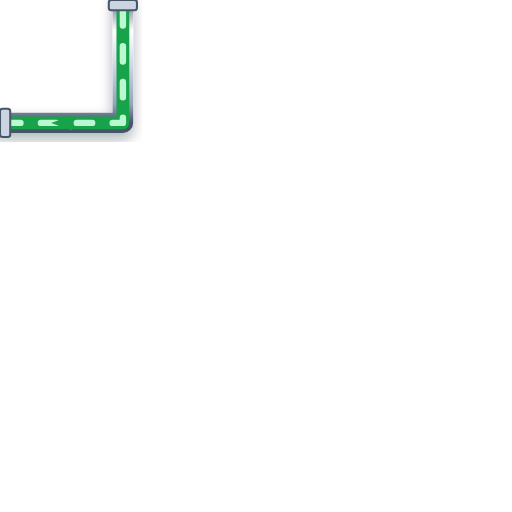
t = 0.00 s
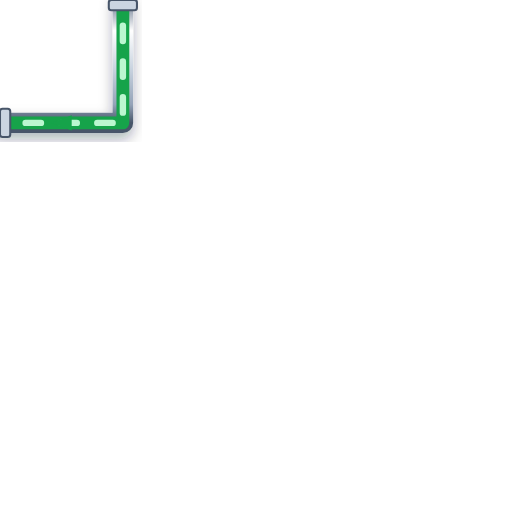
t = 0.20 s
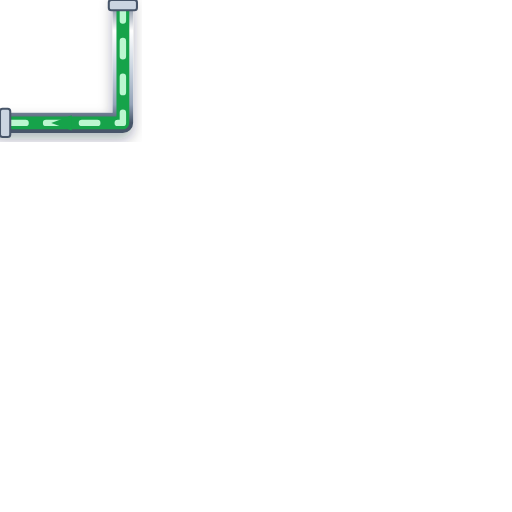
t = 0.40 s
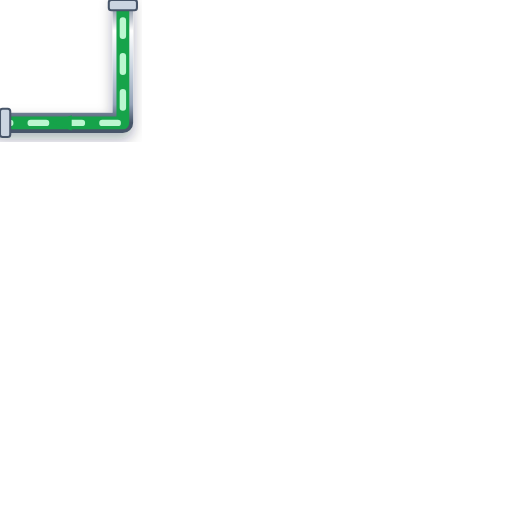
t = 0.60 s

The animated SVG that drew these frames (rendered in a browser with its animation timeline set to each time). Animation: 1 CSS @keyframes rule; one cycle of 0.80 s, repeats indefinitely.

<svg xmlns="http://www.w3.org/2000/svg" viewBox="0 0 200 200" width="200" height="200">
  <defs>
    <style>
      @keyframes p-flow-anim {
        from { stroke-dashoffset: 24; } to { stroke-dashoffset: 0; }
      }
      .anim-p-flow {
        stroke-dasharray: 6 8;
        animation: p-flow-anim 0.8s linear infinite;
      }
    </style>
    <filter id="ssPipeShadow" x="-15%" y="-15%" width="130%" height="130%">
      <feDropShadow dx="0" dy="2.5" stdDeviation="2.5" flood-color="#0f172a" flood-opacity="0.32" />
    </filter>
    <linearGradient id="ssPipeGradH" x1="0%" y1="0%" x2="0%" y2="100%">
      <stop offset="0%" stop-color="#64748b" /><stop offset="25%" stop-color="#ffffff" />
      <stop offset="55%" stop-color="#cbd5e1" /><stop offset="85%" stop-color="#94a3b8" /><stop offset="100%" stop-color="#475569" />
    </linearGradient>
  </defs>

  <!-- Stainless Steel 316 Outer Casing (8px with 3D Drop Shadow) -->
  <path d="M 48 0 L 48 48 L 0 48" stroke="url(#ssPipeGradH)" stroke-width="8" fill="none" stroke-linecap="round" stroke-linejoin="round" filter="url(#ssPipeShadow)"/>

  <!-- Process Fluid Core (5px) -->
  <path d="M 48 0 L 48 48 L 0 48" stroke="#16A34A" stroke-width="5" fill="none" stroke-linecap="round" stroke-linejoin="round"/>

  <!-- Animated Fluid Flow Stream Dashes (2.5px) -->
  <path d="M 48 0 L 48 48 L 0 48" stroke="#BBF7D0" stroke-width="2.5" fill="none" stroke-linejoin="round" stroke-linecap="round" class="anim-p-flow"/>

  <!-- Directional Flow Arrow -->
  <polygon points="28,45 20,48 28,51" fill="#16A34A" />

  <!-- ANSI Flange Connection Collars -->
  <rect x="42.5" y="0" width="11" height="4" rx="1" fill="#cbd5e1" stroke="#475569" stroke-width="0.8"/>
  <rect x="0" y="42.5" width="4" height="11" rx="1" fill="#cbd5e1" stroke="#475569" stroke-width="0.8"/>
</svg>
